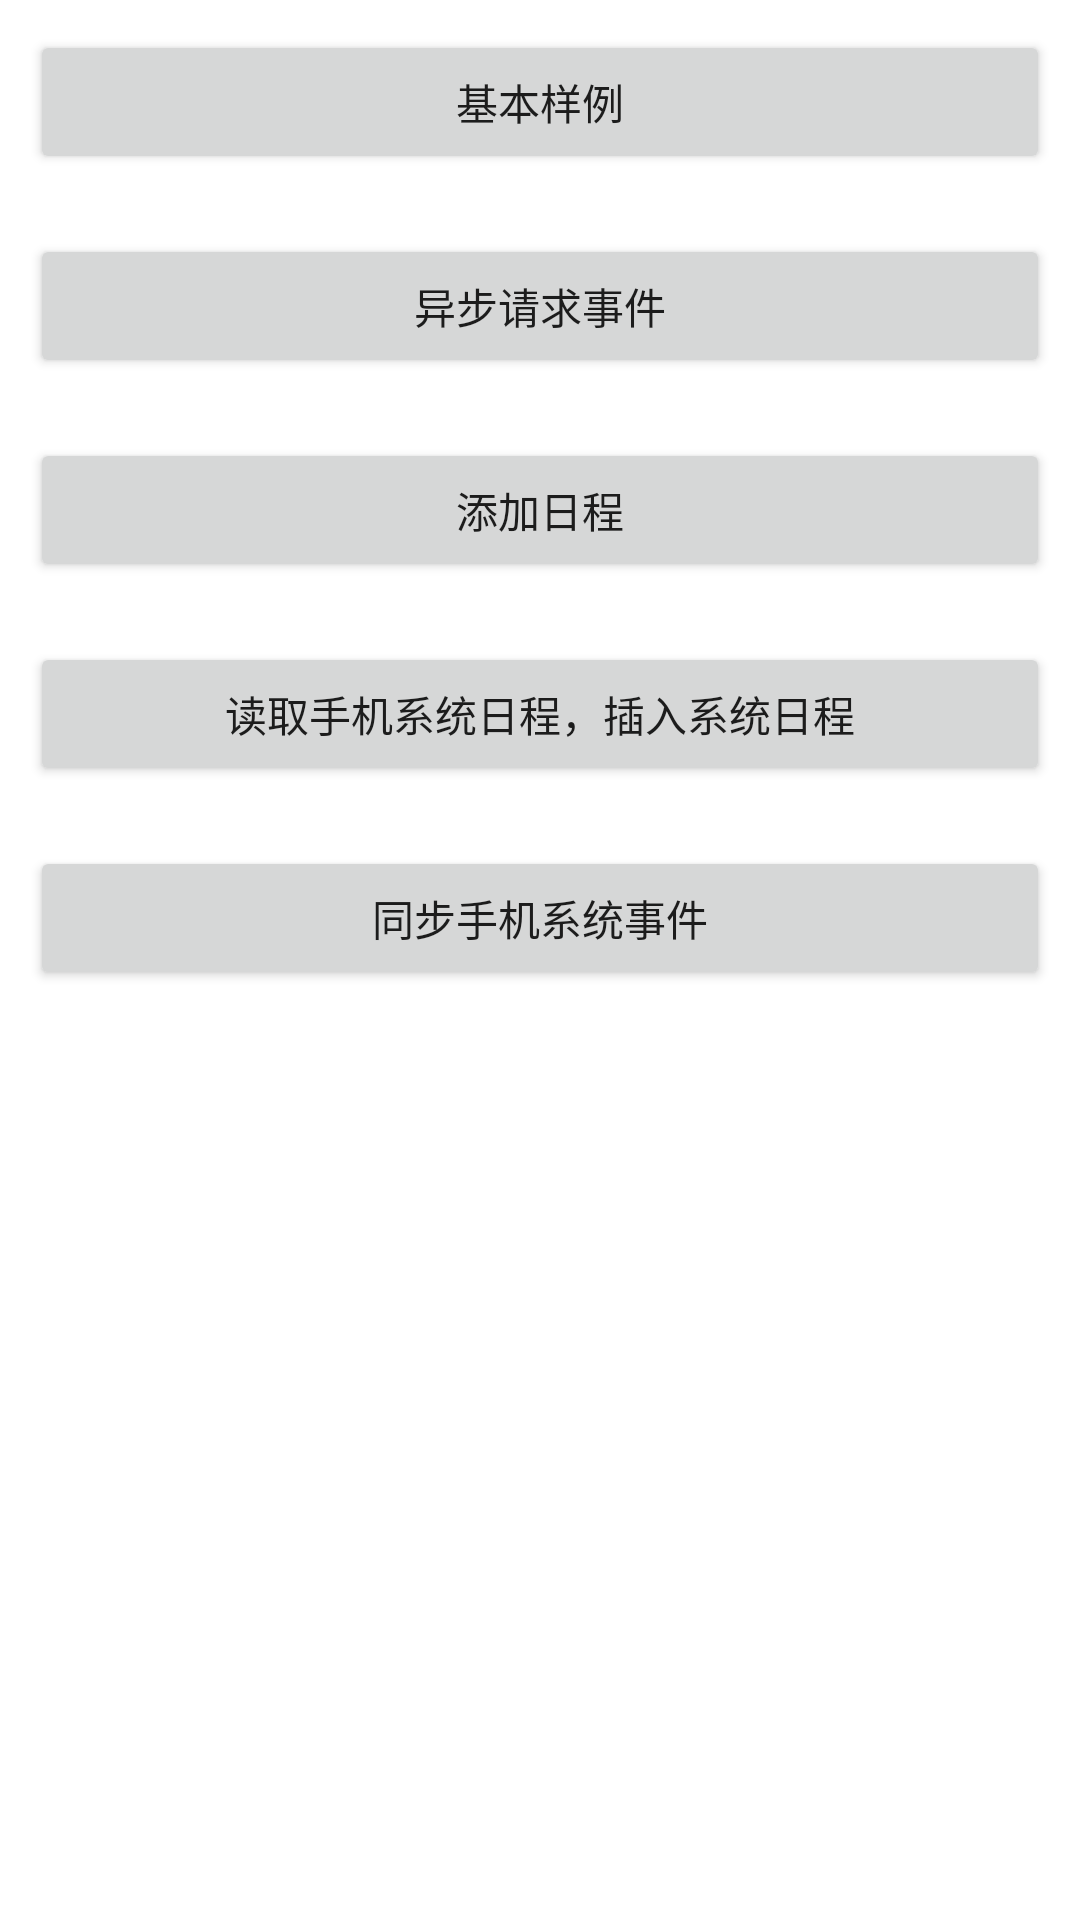

This screen was rendered from an Android layout file. Write that file and the resources it references.
<!-- AndroidManifest.xml: application theme AppTheme -->
<!-- res/layout/activity_main.xml -->
<?xml version="1.0" encoding="utf-8"?>
<LinearLayout xmlns:android="http://schemas.android.com/apk/res/android"
    xmlns:tools="http://schemas.android.com/tools"
    android:layout_width="match_parent"
    android:layout_height="match_parent"
    android:background="#fff"
    android:orientation="vertical">

    <Button
        android:id="@+id/buttonBasic"
        style="@style/Button"
        android:layout_width="match_parent"
        android:layout_height="wrap_content"
        android:text="@string/title_activity_basic" />

    <Button
        android:id="@+id/buttonAsynchronous"
        style="@style/Button"
        android:layout_width="match_parent"
        android:layout_height="wrap_content"
        android:text="@string/title_activity_asynchronous" />

    <Button
        android:id="@+id/buttonAddSchedule"
        style="@style/Button"
        android:layout_width="match_parent"
        android:layout_height="wrap_content"
        android:text="@string/add_schedule" />

    <Button
        android:id="@+id/buttonSyncSystemSchedule"
        style="@style/Button"
        android:layout_width="match_parent"
        android:layout_height="wrap_content"
        android:text="@string/sync_system_schedule" />

    <Button
        android:id="@+id/buttonSyncSystemEvent"
        style="@style/Button"
        android:layout_width="match_parent"
        android:layout_height="wrap_content"
        android:text="@string/sync_system_event" />

</LinearLayout>
<!-- resources referenced by this layout -->
<resources>
  <string name="add_schedule">添加日程</string>
  <string name="sync_system_event">同步手机系统事件</string>
  <string name="sync_system_schedule">读取手机系统日程，插入系统日程</string>
  <string name="title_activity_asynchronous">异步请求事件</string>
  <string name="title_activity_basic">基本样例</string>
  <style name="Button" parent="layout_mw">
          <item name="android:layout_margin">@dimen/space_10dp</item>
      </style>
  <style name="AppTheme" parent="Base.Theme.AppCompat.Light">
          
          <item name="colorPrimary">@color/colorPrimary</item>
          <item name="colorPrimaryDark">@color/colorPrimaryDark</item>
          <item name="colorAccent">@color/colorAccent</item>
          <item name="android:screenOrientation">portrait</item>
          <item name="android:windowBackground">@null</item>
          <item name="android:windowContentOverlay">@null</item>
          <item name="popupTheme">@style/ThemeOverlay.AppCompat.Light</item>
      </style>
  <style name="layout_mw">
          <item name="android:layout_width">match_parent</item>
          <item name="android:layout_height">wrap_content</item>
      </style>
  <dimen name="space_10dp">10dp</dimen>
  <color name="colorPrimary">#3F51B5</color>
  <color name="colorPrimaryDark">#303F9F</color>
  <color name="colorAccent">#FF4081</color>
</resources>
